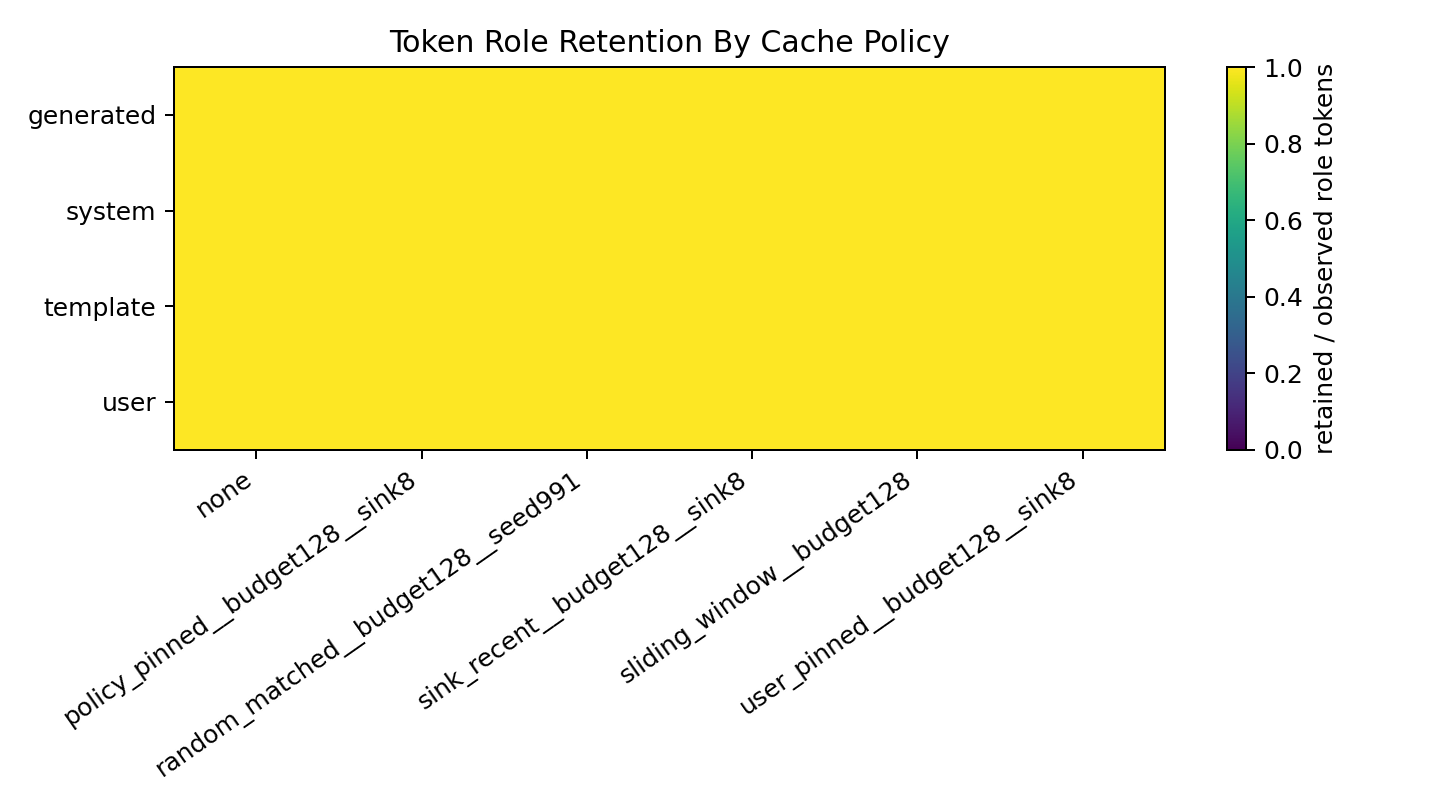

Source data for this figure (header and first rows):
evicted_count, policy, retained_count, retention_fraction, role
0.0, none, 1582, 1.0, generated
0.0, none, 48692, 1.0, system
0.0, none, 82594, 1.0, template
0.0, none, 12866, 1.0, user
0.0, policy_pinned__budget128__sink8, 1196, 1.0, generated
0.0, policy_pinned__budget128__sink8, 43300, 1.0, system
0.0, policy_pinned__budget128__sink8, 73242, 1.0, template
0.0, policy_pinned__budget128__sink8, 11740, 1.0, user
0.0, random_matched__budget128__seed991, 1196, 1.0, generated
0.0, random_matched__budget128__seed991, 43300, 1.0, system
0.0, random_matched__budget128__seed991, 73242, 1.0, template
0.0, random_matched__budget128__seed991, 11740, 1.0, user
0.0, sink_recent__budget128__sink8, 1196, 1.0, generated
0.0, sink_recent__budget128__sink8, 43300, 1.0, system
0.0, sink_recent__budget128__sink8, 73242, 1.0, template
0.0, sink_recent__budget128__sink8, 11740, 1.0, user
0.0, sliding_window__budget128, 1196, 1.0, generated
0.0, sliding_window__budget128, 43300, 1.0, system
0.0, sliding_window__budget128, 73242, 1.0, template
0.0, sliding_window__budget128, 11740, 1.0, user
0.0, user_pinned__budget128__sink8, 1196, 1.0, generated
0.0, user_pinned__budget128__sink8, 43300, 1.0, system
0.0, user_pinned__budget128__sink8, 73242, 1.0, template
0.0, user_pinned__budget128__sink8, 11740, 1.0, user
